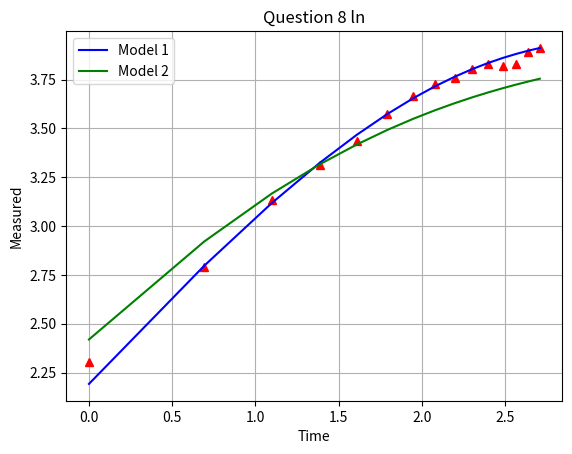

Write the Python code that produced this figure.



    # plot
import numpy as np
from matplotlib import pyplot as plt
import math

m1 = [ 8.953, 16.405, 22.607, 27.769, 32.065, 35.641, 38.617, 41.095, 43.156, 44.872, 46.301, 47.490, 48.479, 49.303, 49.988 ]
m2 = [ 11.240, 18.570, 23.729, 27.556, 30.509, 32.855, 34.766, 36.351, 37.687, 38.829, 39.816, 40.678, 41.437, 42.110, 42.712 ]
y  = [ 10.00, 16.30, 23.00, 27.50, 31.00, 35.60, 39.00, 41.50, 42.90, 45.00, 46.00, 45.50, 46.00, 49.00, 50.00 ]
x  = [ 1, 2, 3, 4, 5, 6, 7, 8, 9, 10, 11, 12, 13, 14, 15 ]

lm1, lm2, ly, lx = [],[],[],[]
for i in range(len(x)):
    lx.append(math.log(x[i]))
    ly.append(math.log(y[i]))
    lm1.append(math.log(m1[i]))
    lm2.append(math.log(m2[i]))


plt.title("Question 8 ln")
plt.xlabel("Time")
plt.ylabel("Measured")
for i in range(len(x)):
    plt.plot(lx[i], ly[i], "r", marker="^")

plt.plot(lx, lm1, "b",  label= "Model 1")
plt.plot(lx, lm2, "g",  label= "Model 2")


plt.legend()
axes = plt.gca()
axes.grid()
plt.show()